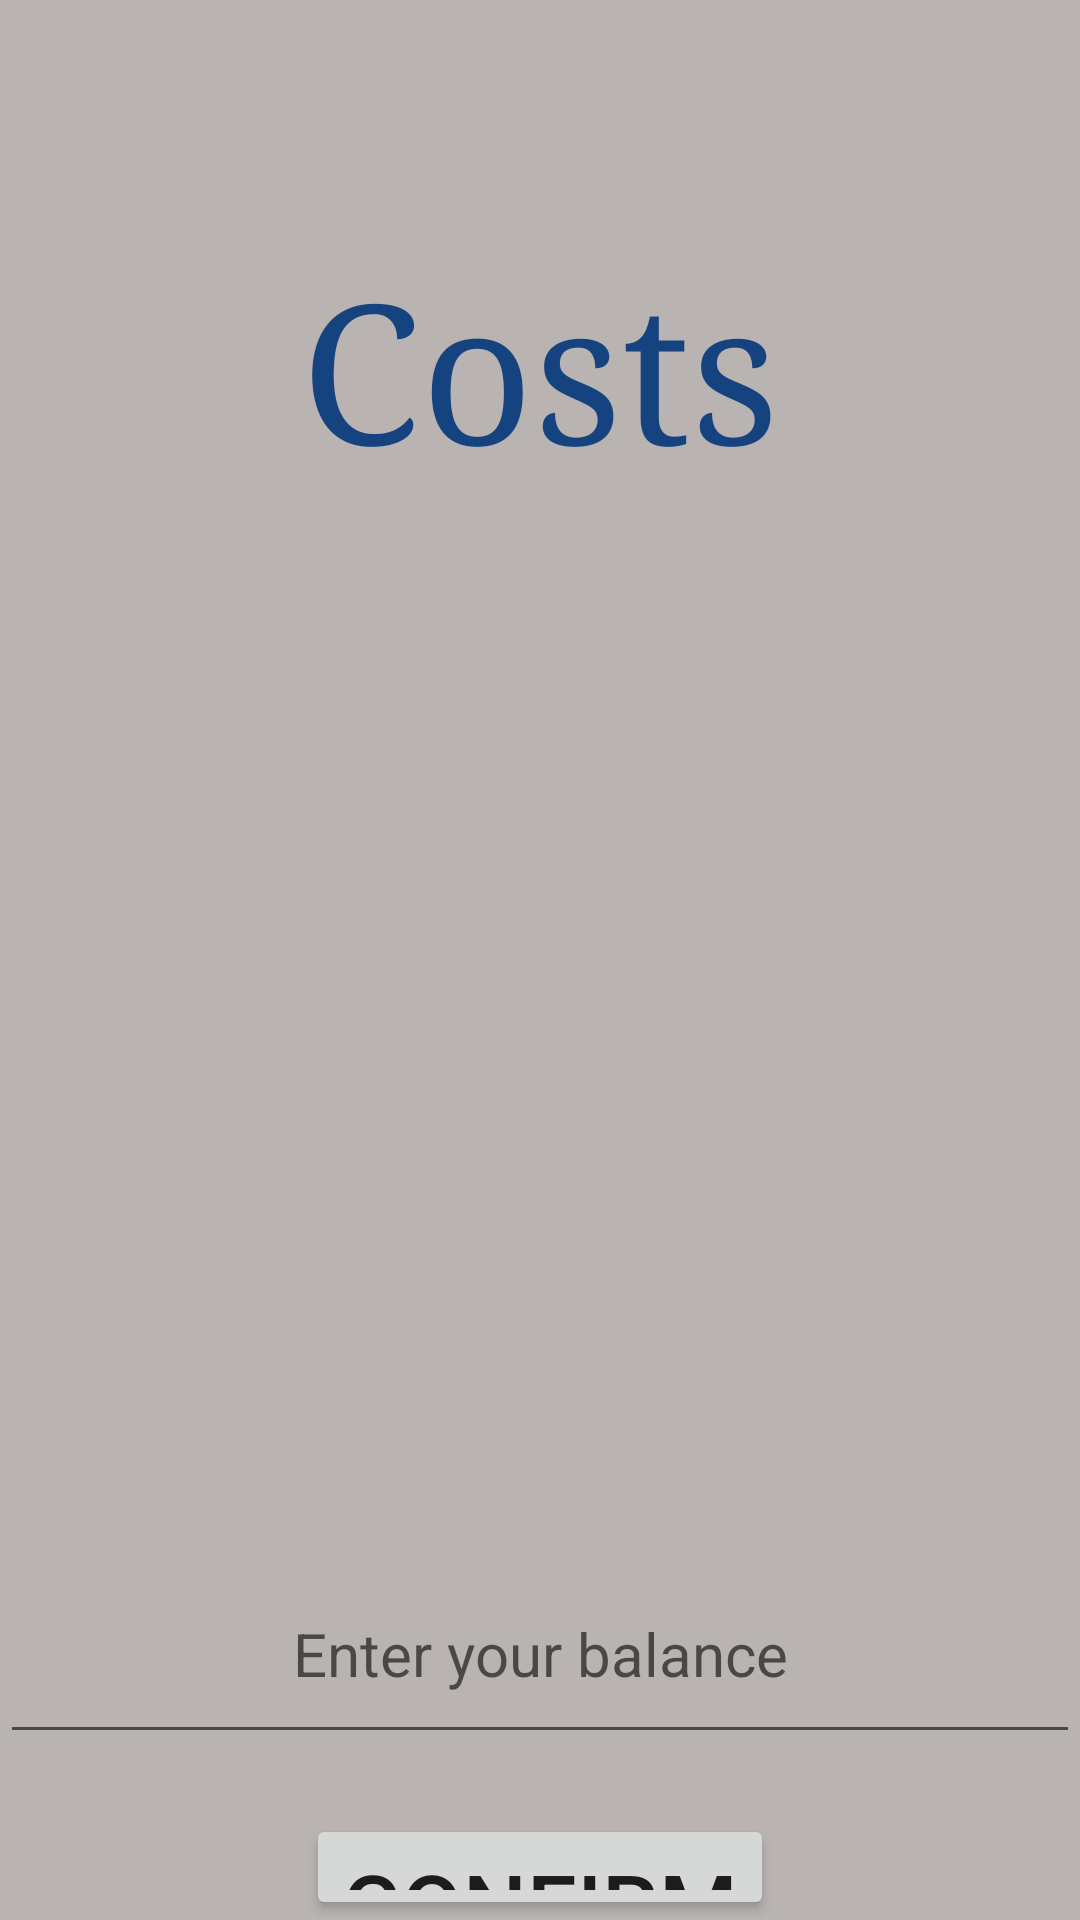

This screen was rendered from an Android layout file. Write that file and the resources it references.
<!-- AndroidManifest.xml: application theme AppTheme -->
<!-- res/layout/activity_costs.xml -->
<?xml version="1.0" encoding="utf-8"?>
<LinearLayout xmlns:android="http://schemas.android.com/apk/res/android"
    android:orientation="vertical"
    android:background="@color/colorGray"
    android:layout_width="match_parent"
    android:layout_height="match_parent">

    <TextView
        android:layout_width="wrap_content"
        android:layout_height="wrap_content"
        android:layout_gravity="center"
        android:layout_marginTop="80dp"
        android:text="@string/your_costs"
        android:textColor="@color/colorBlue"
        android:textSize="65sp"
        android:typeface="serif" />


    <ScrollView
        android:layout_marginTop="50dp"
        android:layout_width="match_parent"
        android:layout_height="250dp">

        <LinearLayout
            android:id="@+id/ScLayout"
            android:layout_width="match_parent"
            android:layout_height="wrap_content"
            android:orientation="vertical">
        </LinearLayout>
    </ScrollView>

    <EditText
        android:layout_marginTop="50dp"
        android:id="@+id/editText_costs"
        android:layout_width="match_parent"
        android:layout_height="70dp"
        android:hint="@string/enterBalance"
        android:gravity="center"
        android:textSize="20sp"
        android:layout_gravity="center"
        android:textColor="@color/colorBlue"
        android:inputType="text" />

    <Button
        android:id="@+id/bottom_confirm"
        android:layout_marginTop="20dp"
        android:layout_width="wrap_content"
        android:layout_height="wrap_content"
        android:text="@string/confirm"
        android:onClick="ClickConfirm"
        android:textSize="30sp"
        android:layout_gravity="center"/>

    <Button
        android:id="@+id/add_costs"
        android:layout_marginTop="20dp"
        android:layout_width="wrap_content"
        android:layout_height="wrap_content"
        android:text="@string/change"
        android:textColor="@color/colorRed"
        android:layout_gravity="center"/>


</LinearLayout>
<!-- resources referenced by this layout -->
<resources>
  <color name="colorBlue">#154380</color>
  <color name="colorGray">#6A5F524C</color>
  <color name="colorRed">#D11E1E</color>
  <string name="change">Change</string>
  <string name="confirm">Confirm</string>
  <string name="enterBalance">Enter your balance</string>
  <string name="your_costs">Costs</string>
  <style name="AppTheme" parent="Theme.AppCompat.DayNight.NoActionBar">
          
          <item name="colorPrimary">@color/colorPrimary</item>
          <item name="colorPrimaryDark">@color/colorRed</item>
          <item name="colorAccent">@color/colorBlue</item>
      </style>
  <color name="colorPrimary">#ADCECC</color>
</resources>
